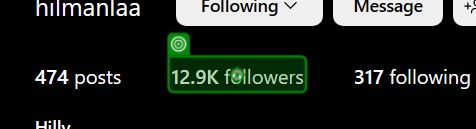
Workflow: Follower_following_username_loader

Step 1 [then]: click (repeated 2 times)